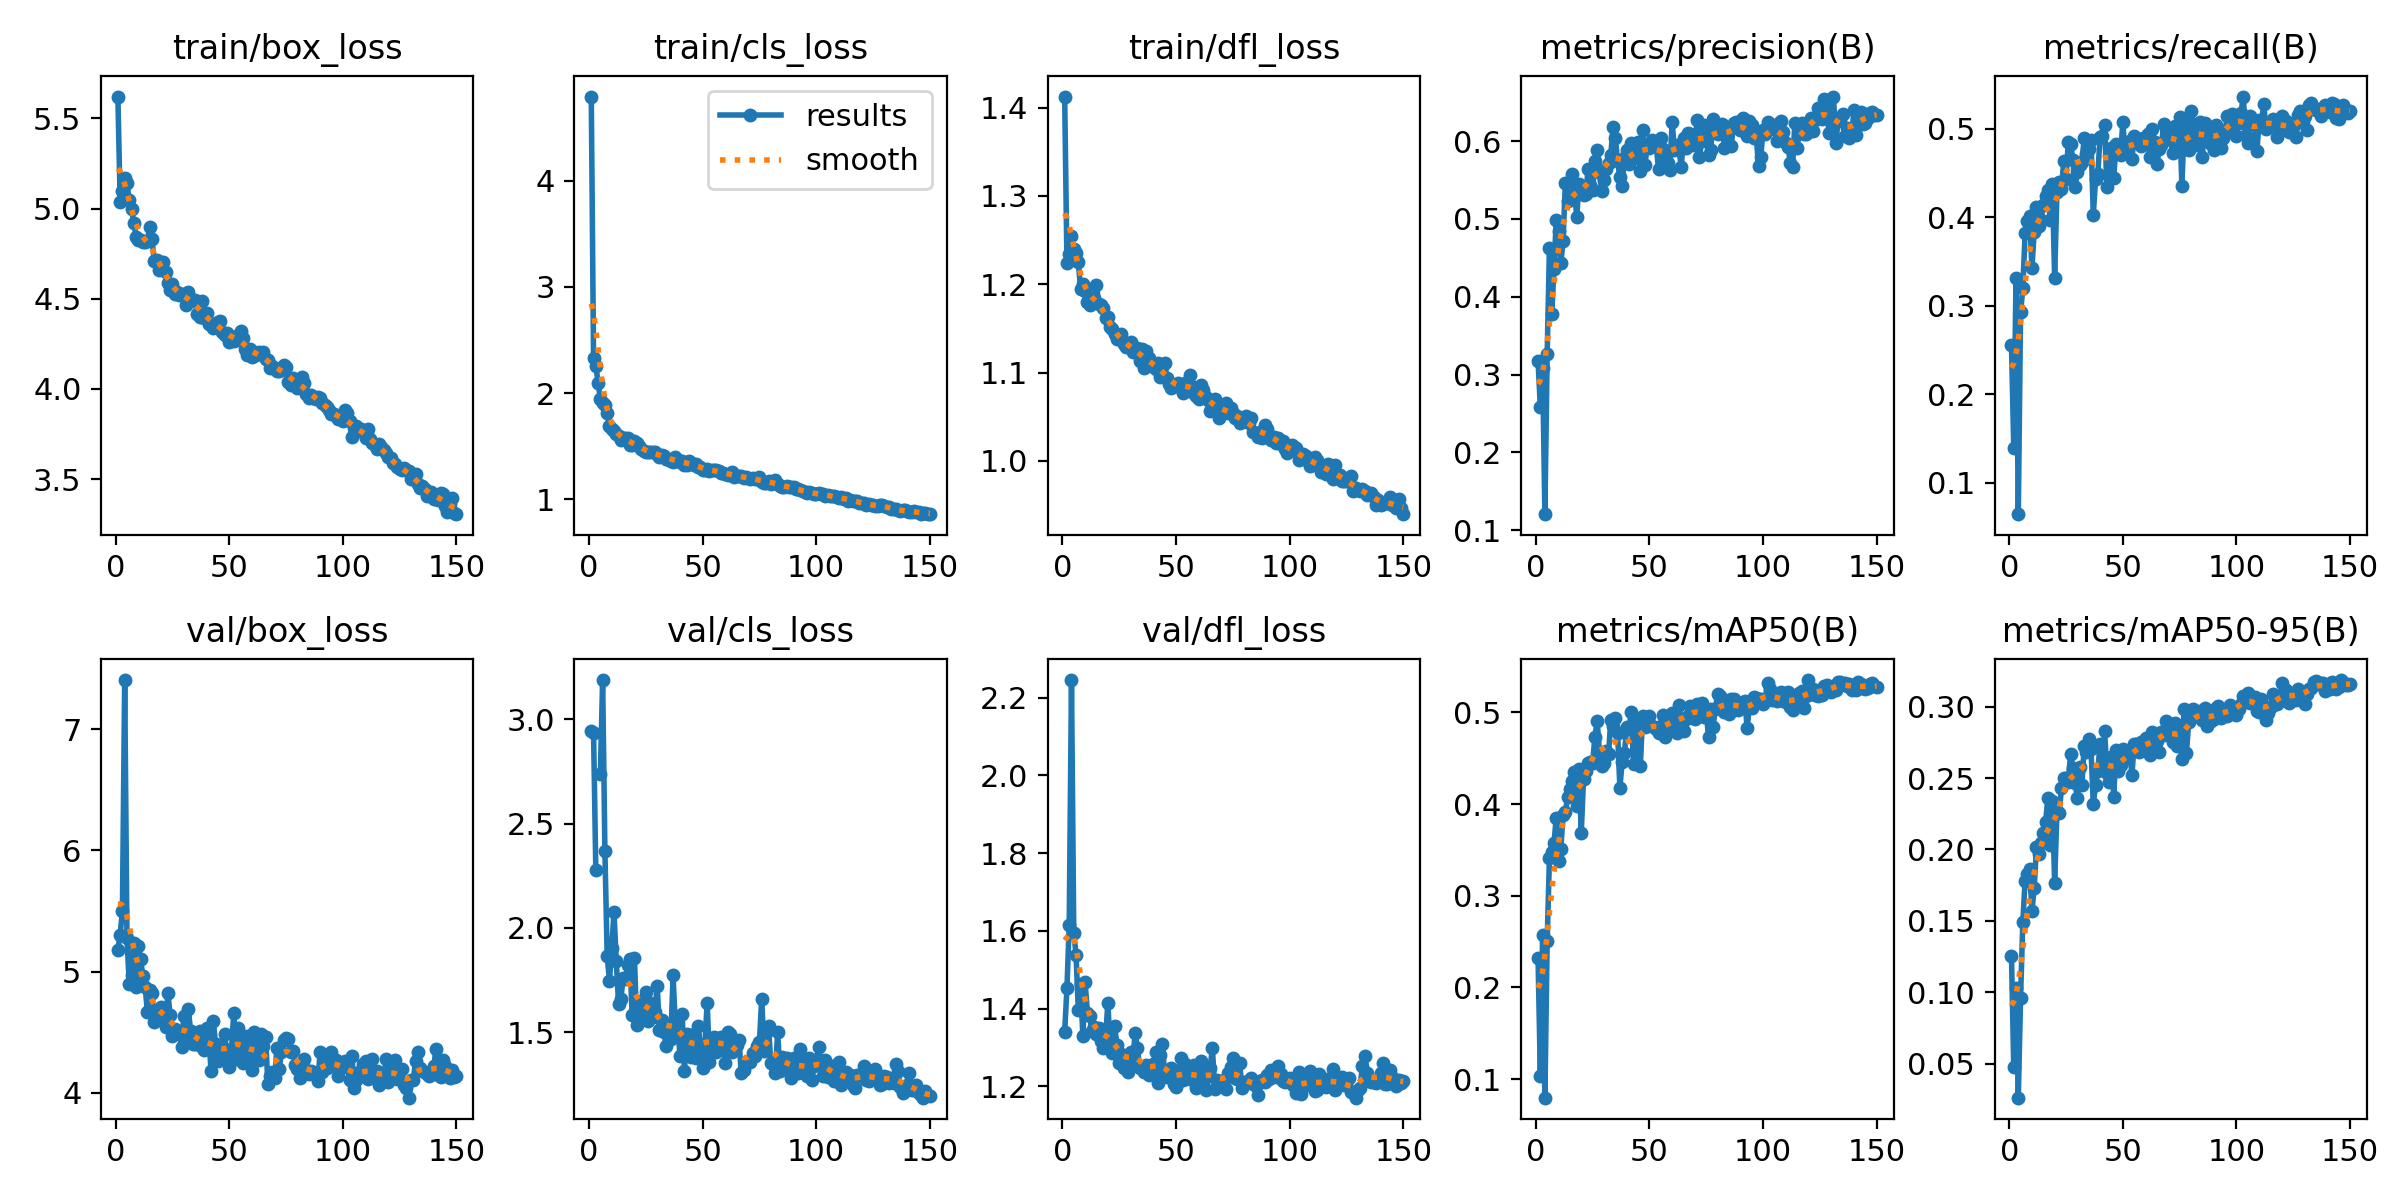

Values plotted in this chart, from the file beside it:
epoch, time, train/box_loss, train/cls_loss, train/dfl_loss, metrics/precision(B), metrics/recall(B), metrics/mAP50(B), metrics/mAP50-95(B), val/box_loss, val/cls_loss, val/dfl_loss, lr/pg0, lr/pg1, lr/pg2
1, 139.8, 5.621, 4.796, 1.412, 0.3172, 0.2556, 0.2317, 0.1254, 5.179, 2.944, 1.34, 0.0003613, 0.0003613, 0.0003613
2, 268.9, 5.039, 2.326, 1.224, 0.2579, 0.14, 0.1039, 0.04772, 5.304, 2.936, 1.453, 0.0007268, 0.0007268, 0.0007268
3, 364.4, 5.095, 2.259, 1.234, 0.3086, 0.3319, 0.2569, 0.1028, 5.501, 2.276, 1.615, 0.001087, 0.001087, 0.001087
4, 664.3, 5.168, 2.094, 1.254, 0.1207, 0.06479, 0.07969, 0.02614, 7.405, inf, 2.245, 0.001089, 0.001089, 0.001089
5, 766.9, 5.141, 1.94, 1.239, 0.3259, 0.2925, 0.2509, 0.09613, 5.275, 2.738, 1.594, 0.001082, 0.001082, 0.001082
6, 958.1, 5.048, 1.905, 1.235, 0.4625, 0.3202, 0.3407, 0.1493, 4.901, 3.188, 1.539, 0.001074, 0.001074, 0.001074
7, 1088, 5, 1.884, 1.225, 0.3773, 0.382, 0.3482, 0.1781, 4.971, 2.367, 1.395, 0.001067, 0.001067, 0.001067
8, 1161, 4.921, 1.812, 1.195, 0.4355, 0.3952, 0.3571, 0.1829, 5.234, 1.865, 1.462, 0.00106, 0.00106, 0.00106
9, 1234, 4.844, 1.691, 1.2, 0.499, 0.4017, 0.3852, 0.1864, 4.874, 1.748, 1.33, 0.001052, 0.001052, 0.001052
10, 1306, 4.823, 1.657, 1.192, 0.4839, 0.3426, 0.3374, 0.1567, 5.208, 1.902, 1.467, 0.001045, 0.001045, 0.001045
11, 1376, 4.825, 1.639, 1.18, 0.4431, 0.3833, 0.3512, 0.1731, 5.101, 2.078, 1.389, 0.001038, 0.001038, 0.001038
12, 1448, 4.815, 1.614, 1.177, 0.4719, 0.4112, 0.3879, 0.2019, 4.962, 1.839, 1.381, 0.00103, 0.00103, 0.00103
13, 1519, 4.816, 1.59, 1.181, 0.5459, 0.3895, 0.3915, 0.1971, 4.875, 1.638, 1.341, 0.001023, 0.001023, 0.001023
14, 1592, 4.823, 1.553, 1.184, 0.5228, 0.3968, 0.4073, 0.2044, 4.665, 1.658, 1.351, 0.001016, 0.001016, 0.001016
15, 1660, 4.9, 1.572, 1.199, 0.5419, 0.4137, 0.4164, 0.2118, 4.851, 1.76, 1.334, 0.001008, 0.001008, 0.001008
16, 1735, 4.831, 1.574, 1.177, 0.5577, 0.4243, 0.4247, 0.2189, 4.825, 1.754, 1.349, 0.001001, 0.001001, 0.001001
17, 1801, 4.711, 1.577, 1.176, 0.5402, 0.4309, 0.4344, 0.2358, 4.583, 1.822, 1.316, 0.0009937, 0.0009937, 0.0009937
18, 1872, 4.715, 1.507, 1.173, 0.502, 0.3973, 0.3982, 0.203, 4.675, 1.852, 1.3, 0.0009863, 0.0009863, 0.0009863
19, 1921, 4.659, 1.509, 1.162, 0.5447, 0.438, 0.4379, 0.2336, 4.676, 1.581, 1.323, 0.000979, 0.000979, 0.000979
20, 1977, 4.663, 1.551, 1.163, 0.5346, 0.3311, 0.3685, 0.1766, 4.705, 1.858, 1.415, 0.0009717, 0.0009717, 0.0009717
21, 2049, 4.702, 1.527, 1.152, 0.5311, 0.428, 0.4274, 0.2266, 4.607, 1.535, 1.301, 0.0009643, 0.0009643, 0.0009643
22, 2112, 4.648, 1.5, 1.15, 0.5319, 0.44, 0.4355, 0.2255, 4.544, 1.573, 1.286, 0.000957, 0.000957, 0.000957
23, 2184, 4.589, 1.47, 1.143, 0.5635, 0.4322, 0.4448, 0.2428, 4.825, 1.649, 1.354, 0.0009497, 0.0009497, 0.0009497
24, 2258, 4.549, 1.449, 1.138, 0.5441, 0.4629, 0.4455, 0.2499, 4.639, 1.615, 1.307, 0.0009424, 0.0009424, 0.0009424
25, 2335, 4.582, 1.446, 1.138, 0.5374, 0.443, 0.4443, 0.2499, 4.469, 1.694, 1.26, 0.000935, 0.000935, 0.000935
26, 2409, 4.526, 1.444, 1.143, 0.5747, 0.4854, 0.4734, 0.2473, 4.524, 1.556, 1.282, 0.0009277, 0.0009277, 0.0009277
27, 2482, 4.539, 1.442, 1.132, 0.5887, 0.4827, 0.4906, 0.2666, 4.499, 1.64, 1.246, 0.0009204, 0.0009204, 0.0009204
28, 2555, 4.523, 1.443, 1.129, 0.5604, 0.4649, 0.4564, 0.2571, 4.493, 1.573, 1.274, 0.000913, 0.000913, 0.000913
29, 2628, 4.524, 1.439, 1.131, 0.5363, 0.4346, 0.4411, 0.2464, 4.381, 1.596, 1.237, 0.0009057, 0.0009057, 0.0009057
30, 2701, 4.529, 1.424, 1.134, 0.55, 0.4508, 0.4446, 0.2363, 4.631, 1.723, 1.288, 0.0008984, 0.0008984, 0.0008984
31, 2750, 4.468, 1.401, 1.124, 0.5635, 0.4588, 0.4578, 0.2579, 4.473, 1.511, 1.266, 0.000891, 0.000891, 0.000891
32, 2804, 4.537, 1.416, 1.124, 0.5716, 0.4626, 0.4546, 0.2451, 4.688, 1.559, 1.337, 0.0008837, 0.0008837, 0.0008837
33, 2877, 4.486, 1.407, 1.128, 0.5821, 0.489, 0.4914, 0.2723, 4.51, 1.502, 1.299, 0.0008764, 0.0008764, 0.0008764
34, 2948, 4.496, 1.38, 1.113, 0.6179, 0.4718, 0.4846, 0.2682, 4.406, 1.436, 1.247, 0.000869, 0.000869, 0.000869
35, 3015, 4.496, 1.372, 1.127, 0.6045, 0.477, 0.4941, 0.2776, 4.403, 1.474, 1.246, 0.0008617, 0.0008617, 0.0008617
36, 3067, 4.415, 1.362, 1.105, 0.574, 0.4868, 0.4779, 0.27, 4.399, 1.468, 1.238, 0.0008544, 0.0008544, 0.0008544
37, 3129, 4.399, 1.35, 1.124, 0.5533, 0.4029, 0.4174, 0.2316, 4.507, 1.773, 1.256, 0.000847, 0.000847, 0.000847
38, 3238, 4.487, 1.399, 1.117, 0.5426, 0.4427, 0.4463, 0.2452, 4.381, 1.525, 1.228, 0.0008397, 0.0008397, 0.0008397
39, 3323, 4.396, 1.372, 1.107, 0.5787, 0.4491, 0.4552, 0.255, 4.355, 1.569, 1.231, 0.0008324, 0.0008324, 0.0008324
40, 3373, 4.421, 1.348, 1.11, 0.5884, 0.4905, 0.4838, 0.2741, 4.533, 1.386, 1.257, 0.000825, 0.000825, 0.000825
41, 3446, 4.361, 1.36, 1.104, 0.57, 0.4915, 0.4817, 0.2566, 4.471, 1.586, 1.289, 0.0008177, 0.0008177, 0.0008177
42, 3493, 4.358, 1.325, 1.111, 0.5981, 0.5035, 0.5002, 0.2827, 4.179, 1.317, 1.208, 0.0008104, 0.0008104, 0.0008104
43, 3569, 4.339, 1.319, 1.094, 0.5779, 0.4343, 0.4437, 0.2532, 4.593, 1.494, 1.281, 0.000803, 0.000803, 0.000803
44, 3642, 4.365, 1.361, 1.107, 0.5911, 0.4466, 0.4593, 0.2474, 4.399, 1.485, 1.309, 0.0007957, 0.0007957, 0.0007957
45, 3691, 4.372, 1.337, 1.111, 0.5993, 0.4782, 0.4897, 0.2647, 4.262, 1.384, 1.23, 0.0007884, 0.0007884, 0.0007884
46, 3758, 4.376, 1.319, 1.094, 0.5611, 0.444, 0.442, 0.237, 4.373, 1.492, 1.224, 0.000781, 0.000781, 0.000781
47, 3952, 4.317, 1.331, 1.087, 0.614, 0.4823, 0.4963, 0.2697, 4.29, 1.378, 1.229, 0.0007737, 0.0007737, 0.0007737
48, 4026, 4.3, 1.306, 1.082, 0.569, 0.4738, 0.4843, 0.255, 4.481, 1.53, 1.247, 0.0007664, 0.0007664, 0.0007664
49, 4073, 4.312, 1.3, 1.085, 0.5929, 0.47, 0.4846, 0.2589, 4.307, 1.435, 1.206, 0.000759, 0.000759, 0.000759
50, 4148, 4.259, 1.27, 1.084, 0.591, 0.5072, 0.4963, 0.2706, 4.216, 1.329, 1.199, 0.0007517, 0.0007517, 0.0007517
51, 4215, 4.285, 1.276, 1.088, 0.6009, 0.4729, 0.4848, 0.2662, 4.358, 1.446, 1.21, 0.0007444, 0.0007444, 0.0007444
52, 4265, 4.268, 1.288, 1.085, 0.595, 0.4721, 0.4841, 0.2643, 4.657, 1.642, 1.273, 0.000737, 0.000737, 0.000737
53, 4337, 4.272, 1.263, 1.076, 0.5935, 0.4861, 0.4823, 0.2697, 4.278, 1.36, 1.215, 0.0007297, 0.0007297, 0.0007297
54, 4404, 4.298, 1.273, 1.088, 0.564, 0.4653, 0.4775, 0.2521, 4.531, 1.465, 1.258, 0.0007224, 0.0007224, 0.0007224
55, 4478, 4.324, 1.275, 1.085, 0.6041, 0.4915, 0.4846, 0.2738, 4.457, 1.478, 1.232, 0.000715, 0.000715, 0.000715
56, 4551, 4.282, 1.271, 1.097, 0.5902, 0.4858, 0.4969, 0.2739, 4.246, 1.405, 1.218, 0.0007077, 0.0007077, 0.0007077
57, 4600, 4.224, 1.269, 1.078, 0.5812, 0.4877, 0.4726, 0.2682, 4.371, 1.441, 1.231, 0.0007004, 0.0007004, 0.0007004
58, 4650, 4.187, 1.244, 1.083, 0.5715, 0.4805, 0.4805, 0.275, 4.464, 1.478, 1.256, 0.000693, 0.000693, 0.000693
59, 4721, 4.22, 1.25, 1.074, 0.5631, 0.4892, 0.49, 0.275, 4.305, 1.467, 1.196, 0.0006857, 0.0006857, 0.0006857
60, 4788, 4.179, 1.232, 1.07, 0.6248, 0.4825, 0.4993, 0.2783, 4.189, 1.352, 1.217, 0.0006784, 0.0006784, 0.0006784
... 90 more rows
